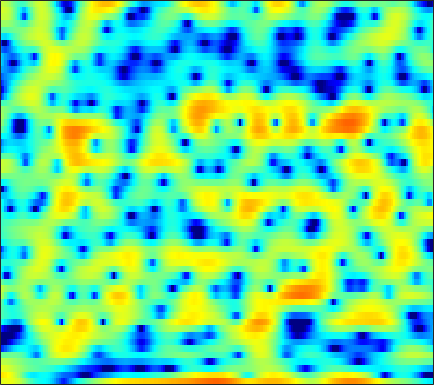

The data file committed next to this chart (first rows):
3.3612, 3.6975, 3.9906, 4.1054, 4.0921, 3.9331, 3.623, 3.2943, 2.7298, 2.0252, 1.1954, 0.50082, -0.48028, -1.4781, -2.1963, -3.0605, -3.7278, -4.0903, -4.3978, -4.6219, -4.8856, -5.15, -5.6502, -6.3858
5.613, 5.476, 5.207, 4.825, 4.456, 3.843, 3.079, 2.402, 1.353, 0.136, -1.228, -2.315, -3.734, -4.907, -5.467, -5.705, -5.498, -5.211, -4.844, -4.622, -4.609, -4.748, -5.147, -5.785
3.824, 3.661, 3.402, 3.098, 2.841, 2.459, 2.038, 1.701, 1.239, 0.7686, 0.3068, -0.0236, -0.4268, -0.78, -1.009, -1.273, -1.496, -1.646, -1.839, -2.034, -2.249, -2.43, -2.705, -3.023
2.288, 2.16, 1.974, 1.765, 1.592, 1.33, 1.036, 0.7954, 0.4503, 0.0772, -0.3132, -0.6058, -0.9758, -1.3, -1.499, -1.677, -1.749, -1.728, -1.613, -1.419, -1.17, -0.9718, -0.714, -0.4942
-1.038, -1.041, -0.9816, -0.8773, -0.8032, -0.7433, -0.7592, -0.8364, -1.059, -1.457, -2.076, -2.699, -3.807, -5.293, -6.681, -8.744, -10.11, -9.596, -7.298, -4.746, -2.552, -1.181, 0.3242, 1.516
-13.33, -12.58, -11.06, -9.456, -8.378, -7.158, -6.173, -5.583, -4.993, -4.628, -4.508, -4.575, -4.894, -5.437, -5.934, -6.535, -6.699, -6.298, -5.04, -3.32, -1.564, -0.3339, 1.118, 2.343
-22.44, -21.29, -19.17, -17.17, -15.77, -13.99, -12.29, -11.11, -9.674, -8.395, -7.253, -6.482, -5.57, -4.755, -4.177, -3.426, -2.658, -2.056, -1.225, -0.3576, 0.5129, 1.151, 1.955, 2.696
-20.63, -23.33, -27.41, -28.27, -25.35, -21.34, -18.1, -16.07, -13.71, -11.56, -9.573, -8.166, -6.423, -4.846, -3.777, -2.507, -1.396, -0.6492, 0.2399, 1.011, 1.675, 2.111, 2.611, 3.029
-12.72, -14.41, -16.46, -17.94, -18.61, -19.4, -20.72, -21.52, -19.66, -15.22, -11.08, -8.523, -5.719, -3.435, -2, -0.4038, 0.8734, 1.646, 2.456, 3.028, 3.376, 3.498, 3.487, 3.304
-3.76, -4.623, -5.742, -6.846, -7.675, -8.751, -9.661, -9.88, -9.193, -7.615, -5.501, -3.842, -1.797, -0.03756, 1.079, 2.316, 3.298, 3.864, 4.387, 4.631, 4.582, 4.337, 3.692, 2.611
-1.724, -2.181, -2.748, -3.267, -3.575, -3.818, -3.843, -3.699, -3.317, -2.732, -1.981, -1.351, -0.4715, 0.3975, 0.9982, 1.691, 2.259, 2.579, 2.858, 2.958, 2.858, 2.636, 2.134, 1.419
-1.521, -2.116, -2.894, -3.527, -3.841, -3.962, -3.753, -3.435, -2.878, -2.193, -1.425, -0.8962, -0.2711, 0.2771, 0.6479, 1.074, 1.412, 1.602, 1.781, 1.884, 1.908, 1.875, 1.743, 1.508
-0.8193, -2.35, -4.881, -7.962, -10.13, -10.28, -7.602, -5.559, -3.383, -1.768, -0.6233, 0.01342, 0.6065, 0.9497, 1.069, 1.116, 1.083, 1.069, 1.123, 1.272, 1.506, 1.711, 1.974, 2.127
2.203, 0.8632, -1.22, -3.43, -4.672, -4.793, -3.42, -2.132, -0.5302, 0.6985, 1.423, 1.684, 1.72, 1.337, 0.7287, -0.5093, -2.235, -3.59, -4.585, -3.703, -1.814, -0.465, 0.967, 1.95
2.673, 1.948, 1.054, 0.4344, 0.1755, 0.08649, 0.2779, 0.5523, 0.9607, 1.309, 1.505, 1.507, 1.193, 0.5094, -0.307, -1.931, -4.257, -6.392, -8.367, -6.913, -4.092, -2.302, -0.6201, 0.4431
-0.5025, -1.43, -2.313, -2.67, -2.561, -2.033, -1.265, -0.6552, 0.09164, 0.6622, 1.117, 1.351, 1.456, 1.343, 1.151, 0.7803, 0.3465, 0.06594, -0.1398, -0.1371, 0.008811, 0.1764, 0.4194, 0.5469
-5.622, -8.906, -15.96, -16.51, -11.15, -6.719, -3.925, -2.417, -0.8926, 0.294, 1.165, 1.637, 2.142, 2.484, 2.639, 2.744, 2.757, 2.71, 2.562, 2.345, 2.035, 1.697, 1.142, 0.4725
-3.811, -5.093, -6.233, -6.354, -5.785, -4.495, -3.076, -2.125, -1.032, -0.04601, 0.7801, 1.284, 1.914, 2.487, 2.846, 3.225, 3.476, 3.571, 3.519, 3.28, 2.822, 2.285, 1.242, -0.1891
-3.228, -3.501, -3.595, -3.531, -3.35, -3.024, -2.738, -2.526, -2.261, -2.047, -1.69, -1.225, -0.4238, 0.4995, 1.226, 2.128, 2.859, 3.252, 3.587, 3.633, 3.396, 3.042, 2.268, 1.146
-8.459, -7.441, -6.08, -4.978, -4.379, -4.008, -4.137, -4.592, -5.74, -7.726, -10.13, -10.46, -7.629, -4.18, -2.037, 0.1594, 1.753, 2.62, 3.434, 3.885, 3.998, 3.917, 3.612, 3.067
-12.85, -9.955, -7.225, -5.414, -4.564, -3.989, -3.939, -4.299, -5.283, -6.723, -8.343, -8.454, -6.507, -3.796, -1.946, 0.05742, 1.574, 2.441, 3.241, 3.72, 3.919, 3.882, 3.657, 3.249
-4.833, -4.494, -3.872, -3.162, -2.731, -2.3, -2.013, -1.899, -1.845, -1.758, -1.609, -1.324, -0.7439, 0.01017, 0.6385, 1.452, 2.149, 2.578, 2.971, 3.152, 3.143, 2.973, 2.534, 1.903
-2.744, -2.472, -2.054, -1.643, -1.354, -0.9722, -0.6522, -0.4231, -0.1419, 0.1107, 0.4303, 0.6621, 0.9874, 1.365, 1.643, 1.997, 2.293, 2.45, 2.572, 2.557, 2.349, 2.081, 1.483, 0.6055
-2.601, -2.175, -1.69, -1.316, -1.038, -0.6968, -0.3839, -0.1673, 0.1211, 0.3795, 0.6247, 0.7947, 1.016, 1.222, 1.367, 1.554, 1.739, 1.854, 1.963, 1.995, 1.894, 1.721, 1.349, 0.7045
-2.802, -2.498, -2.232, -2.016, -1.836, -1.614, -1.308, -1.08, -0.7997, -0.5317, -0.3971, -0.3263, -0.2525, -0.2487, -0.2246, -0.1368, 0.04708, 0.2666, 0.624, 1.001, 1.375, 1.568, 1.77, 1.791
-2.963, -3.424, -4.205, -4.808, -5.085, -4.935, -4.263, -3.644, -2.937, -2.443, -2.305, -2.433, -2.913, -3.627, -4.189, -4.696, -4.588, -4.01, -2.825, -1.481, -0.1694, 0.7253, 1.71, 2.572
-3.66, -5.245, -8.228, -13.56, -20.65, -16.59, -10.16, -7.522, -5.301, -4.306, -4.042, -4.432, -5.77, -8.187, -11.28, -19.3, -22.05, -14.08, -9.079, -5.78, -3.381, -1.748, 0.1953, 1.856
-3.745, -4.835, -6.445, -7.716, -8.305, -7.92, -6.626, -5.528, -4.406, -3.727, -3.654, -3.958, -4.839, -6.352, -7.673, -9.424, -10.63, -11.11, -11.41, -11.15, -8.968, -6.55, -3.171, -0.2903
-6.819, -7.162, -6.808, -5.941, -5.3, -4.307, -3.487, -2.882, -2.309, -1.9, -1.865, -1.976, -2.411, -3.157, -3.871, -5.097, -6.647, -8.198, -10.97, -14.32, -12.32, -8.378, -4.139, -0.9597
-26.2, -17.66, -10.49, -7.019, -5.319, -3.702, -2.568, -1.945, -1.323, -0.9574, -0.7785, -0.7702, -0.9341, -1.192, -1.508, -2, -2.529, -2.919, -3.276, -3.269, -2.701, -2.028, -0.7809, 0.4909
-4.922, -5.013, -4.465, -3.68, -2.999, -2.243, -1.596, -1.241, -0.8768, -0.6523, -0.4889, -0.4483, -0.4198, -0.45, -0.4827, -0.5347, -0.5941, -0.6095, -0.5888, -0.468, -0.2648, -0.02082, 0.328, 0.7819
-0.03991, -0.2482, -0.3775, -0.399, -0.3875, -0.3693, -0.3902, -0.4163, -0.5041, -0.5753, -0.6509, -0.6531, -0.5804, -0.4648, -0.3165, -0.1058, 0.1, 0.2372, 0.3694, 0.4182, 0.3608, 0.2778, 0.07078, -0.168
2.636, 2.431, 2.132, 1.849, 1.549, 1.12, 0.5452, 0.06809, -0.6825, -1.419, -2.088, -2.312, -2.237, -1.686, -1.109, -0.2938, 0.4405, 0.8676, 1.239, 1.324, 1.11, 0.677, -0.2475, -1.773
2.724, 2.621, 2.397, 2.057, 1.688, 1.013, 0.06825, -0.9129, -2.635, -5.165, -8.686, -11.68, -11.25, -6.944, -4.375, -1.847, -0.07776, 0.8575, 1.692, 2.088, 2.09, 1.766, 0.9365, -0.5613
-1.671, -1.46, -1.238, -1.268, -1.366, -1.816, -2.52, -3.322, -4.672, -6.522, -8.612, -9.829, -9.571, -7.261, -5.432, -3.259, -1.581, -0.5947, 0.3693, 1.046, 1.408, 1.563, 1.558, 1.471
-7.801, -6.662, -5.546, -4.855, -4.633, -4.563, -4.788, -5.02, -5.458, -5.807, -5.986, -5.925, -5.569, -4.83, -4.13, -3.147, -2.199, -1.565, -0.8052, -0.2034, 0.3049, 0.6538, 1.092, 1.579
-9.955, -8.283, -7.035, -6.329, -6.221, -6.247, -6.495, -6.654, -6.843, -6.78, -6.479, -6.088, -5.327, -4.546, -3.885, -3.082, -2.389, -1.969, -1.533, -1.259, -0.9685, -0.7611, -0.2372, 0.4963
-5.092, -4.951, -5.088, -5.71, -6.345, -7.651, -9.039, -10.15, -11.01, -11.05, -9.987, -8.812, -6.96, -5.277, -4.192, -3.03, -2.264, -1.966, -2.064, -2.623, -3.759, -4.726, -5.305, -3.763
-1.001, -1.779, -3.051, -4.881, -6.63, -9.697, -13.88, -18.32, -27.42, -29.83, -19.46, -14.81, -10.28, -6.863, -4.975, -3.137, -2.006, -1.626, -1.728, -2.647, -4.732, -7.219, -10.65, -7.139
0.7782, -0.2166, -1.819, -3.791, -5.779, -8.964, -13.15, -17.37, -25.33, -30.54, -19.41, -14.79, -10.01, -6.59, -4.662, -2.71, -1.395, -0.7941, -0.3478, -0.2967, -0.4469, -0.4904, -0.3334, 0.2903
1.616, 0.8515, -0.3364, -1.676, -2.761, -4.392, -6.011, -7.178, -8.178, -8.252, -7.339, -6.248, -4.553, -2.861, -1.806, -0.6061, 0.2424, 0.6945, 1.063, 1.203, 1.244, 1.276, 1.317, 1.488
0.9849, 0.5562, 0.05353, -0.4322, -0.7476, -1.112, -1.437, -1.589, -1.59, -1.401, -1.007, -0.5586, 0.05606, 0.7011, 1.14, 1.554, 1.776, 1.81, 1.635, 1.286, 0.7775, 0.3026, -0.2469, -0.6335
-2.439, -2.375, -1.968, -1.379, -0.9502, -0.3535, 0.193, 0.5988, 1.082, 1.558, 2.024, 2.349, 2.725, 2.981, 3.094, 3.074, 2.845, 2.483, 1.727, 0.5912, -1.021, -2.618, -5.148, -7.567
-12.41, -10.14, -7.169, -4.713, -3.26, -1.667, -0.3502, 0.4651, 1.389, 2.165, 2.793, 3.161, 3.553, 3.775, 3.814, 3.711, 3.362, 2.909, 2.01, 0.6704, -1.276, -3.214, -6.748, -11.07
-16.97, -14.06, -10.42, -7.517, -5.71, -3.771, -2.186, -1.188, -0.03649, 0.9111, 1.685, 2.163, 2.659, 3.013, 3.166, 3.215, 3.067, 2.829, 2.32, 1.593, 0.6799, -0.0671, -1.075, -1.852
-13.24, -11.73, -9.829, -8.091, -6.832, -5.359, -4.035, -3.108, -2.011, -1.026, -0.1481, 0.4302, 1.073, 1.594, 1.909, 2.199, 2.372, 2.421, 2.382, 2.234, 2.015, 1.796, 1.476, 1.166
-10.99, -10.14, -9.222, -8.431, -7.877, -7.046, -6.132, -5.382, -4.299, -3.216, -2.212, -1.524, -0.7112, -0.03404, 0.4078, 0.9411, 1.425, 1.748, 2.137, 2.461, 2.689, 2.79, 2.848, 2.789
-8.034, -8.417, -9.027, -9.792, -10.46, -10.96, -10.53, -9.536, -7.731, -5.987, -4.56, -3.714, -2.846, -2.212, -1.8, -1.188, -0.4503, 0.2119, 1.162, 2.081, 2.864, 3.349, 3.803, 4.026
-6.377, -7.446, -9.189, -11.7, -14.64, -22.7, -25.82, -16.44, -11.09, -8.068, -6.276, -5.582, -5.325, -5.778, -6.447, -7.037, -6.001, -4.181, -1.569, 0.6459, 2.347, 3.329, 4.236, 4.774
-6.533, -7.46, -8.644, -9.757, -10.4, -10.86, -10.46, -9.596, -7.997, -6.568, -5.646, -5.432, -5.845, -7.364, -9.563, -14.28, -12.32, -7.634, -3.209, -0.2343, 1.821, 2.91, 3.93, 4.545
-9.775, -11.09, -11.7, -10.85, -9.858, -8.385, -7.01, -6.076, -4.944, -3.999, -3.323, -2.971, -2.779, -2.822, -2.867, -2.689, -2.026, -1.202, 0.08998, 1.336, 2.351, 2.923, 3.451, 3.696
-13.46, -19.19, -21.18, -13.28, -10.04, -7.099, -5.024, -3.823, -2.575, -1.599, -0.8216, -0.3438, 0.1658, 0.5969, 0.8863, 1.295, 1.729, 2.069, 2.498, 2.838, 3.029, 3.055, 2.864, 2.43
-5.651, -6.14, -6.191, -5.456, -4.637, -3.453, -2.365, -1.641, -0.7806, -0.05505, 0.5746, 0.9818, 1.499, 1.978, 2.306, 2.686, 3.002, 3.17, 3.288, 3.235, 2.972, 2.6, 1.811, 0.6436
-1.438, -1.49, -1.467, -1.344, -1.174, -0.9461, -0.7265, -0.5633, -0.3587, -0.1248, 0.162, 0.4385, 0.8944, 1.409, 1.808, 2.292, 2.677, 2.87, 2.961, 2.83, 2.437, 1.933, 0.992, -0.3374
0.9688, 1.005, 0.9575, 0.7834, 0.5789, 0.1966, -0.3088, -0.7741, -1.481, -2.126, -2.456, -2.325, -1.682, -0.6699, 0.1538, 1.17, 1.96, 2.381, 2.684, 2.691, 2.392, 1.976, 1.185, 0.1309
2.67, 2.702, 2.537, 2.152, 1.679, 0.8214, -0.3881, -1.604, -3.824, -7.114, -11.66, -12.76, -8.074, -4.032, -1.86, 0.2278, 1.637, 2.341, 2.892, 3.039, 2.829, 2.47, 1.703, 0.6694
3.103, 3.071, 2.819, 2.34, 1.831, 0.9115, -0.31, -1.446, -3.265, -5.426, -7.29, -7.421, -5.547, -2.973, -1.286, 0.5123, 1.805, 2.459, 2.95, 3.026, 2.723, 2.25, 1.296, 2.355e-05
2.546, 2.424, 2.085, 1.521, 0.9922, 0.1478, -0.7657, -1.446, -2.169, -2.574, -2.538, -2.196, -1.367, -0.2656, 0.5837, 1.612, 2.412, 2.822, 3.06, 2.941, 2.43, 1.765, 0.5355, -1.134
